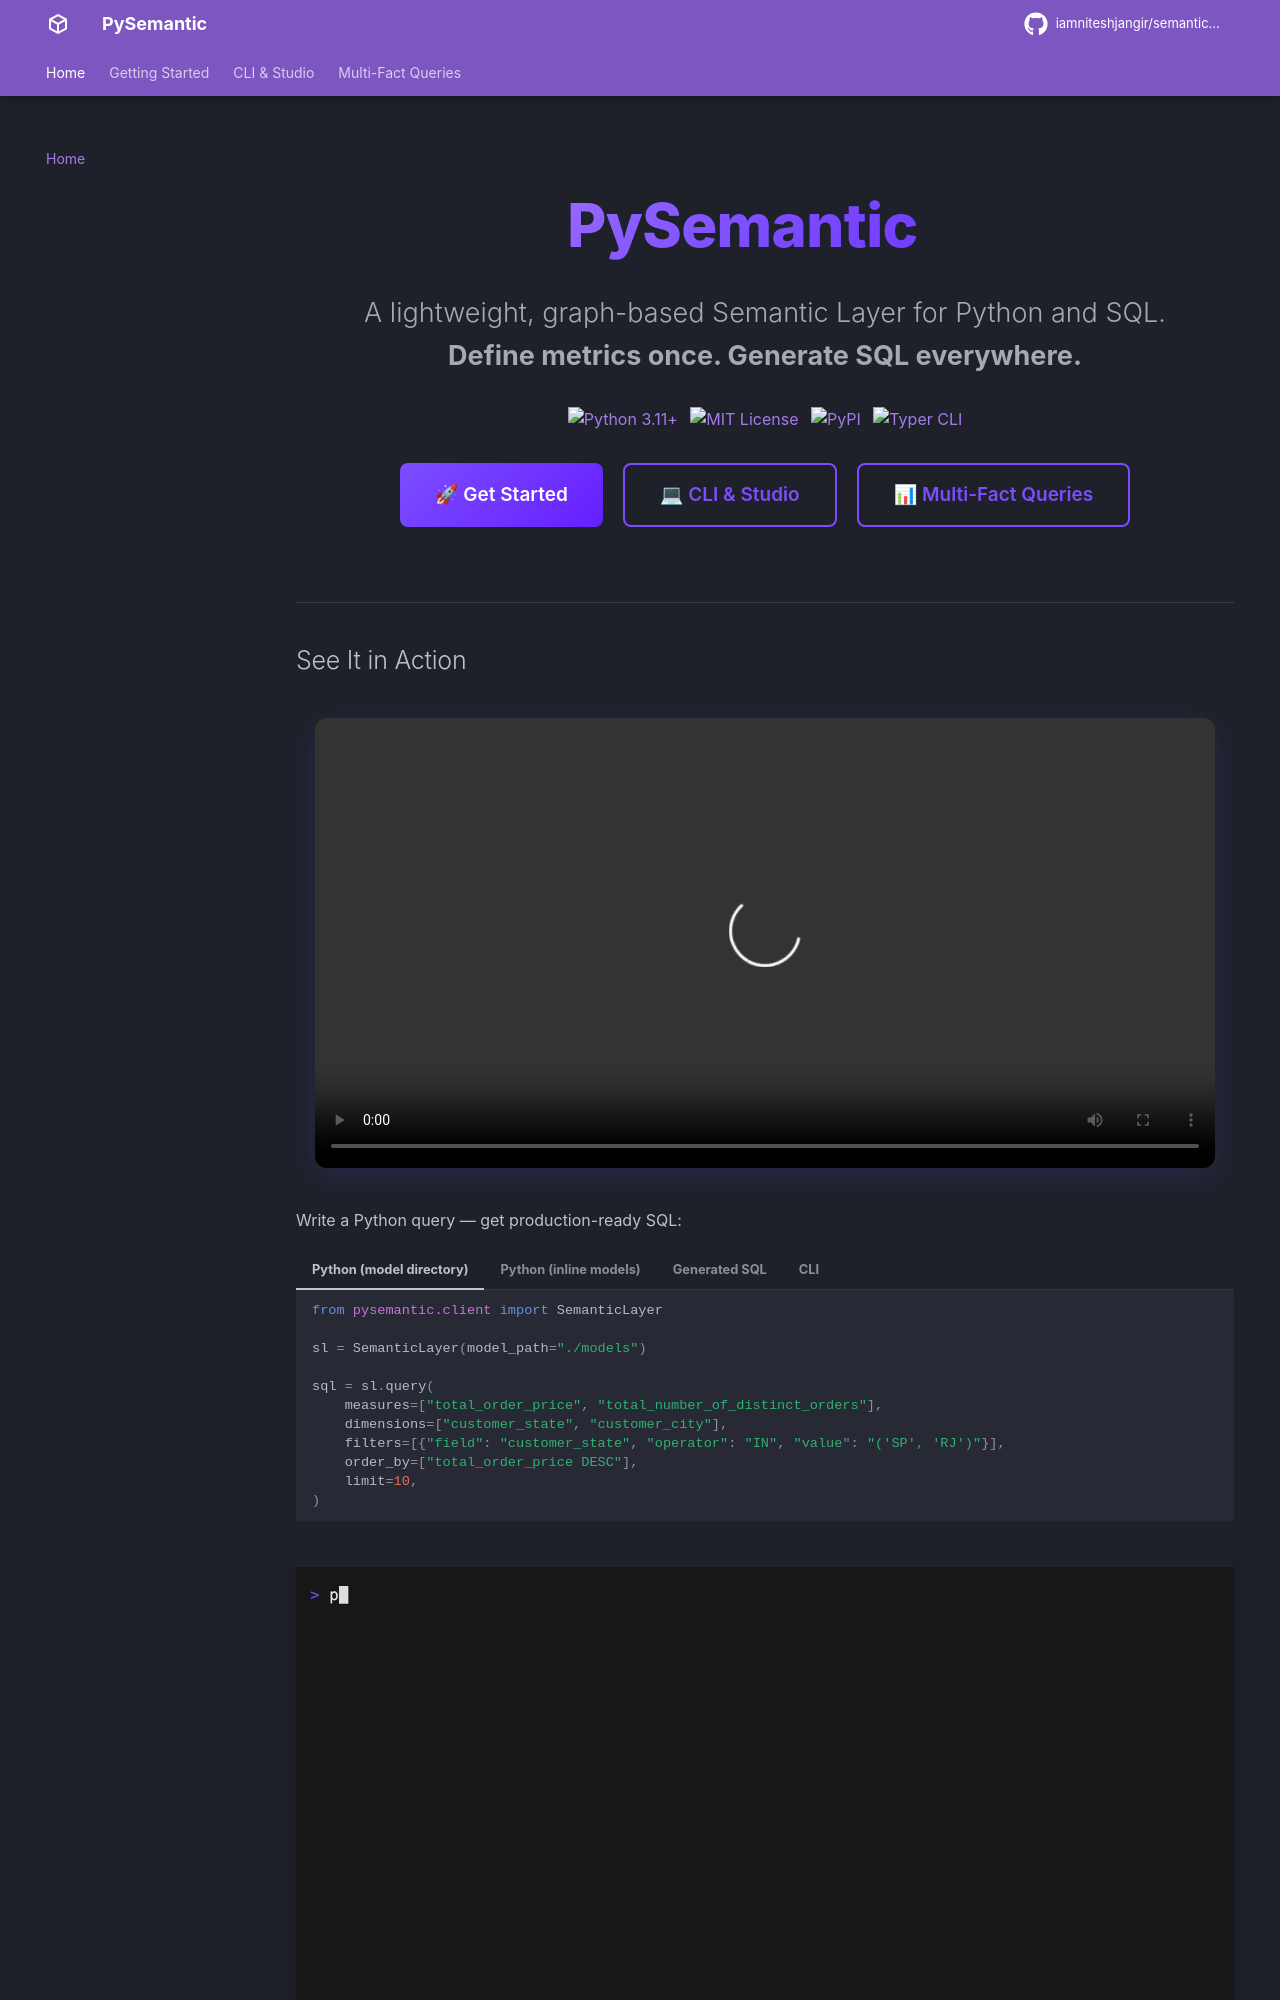

repository: iamniteshjangir/semantic-py · page: index.html · generator: mkdocs

---
hide:
  - toc
---

<div class="hero" markdown>

# PySemantic

<p class="tagline">A lightweight, graph-based Semantic Layer for Python and SQL.<br>
<strong>Define metrics once. Generate SQL everywhere.</strong></p>

<div class="badges">
<a href="https://www.python.org/downloads/"><img src="https://img.shields.io/badge/python-3.11%2B-blue.svg" alt="Python 3.11+"></a>
<a href="https://github.com/iamniteshjangir/semantic-py/blob/main/LICENSE"><img src="https://img.shields.io/badge/License-MIT-green.svg" alt="MIT License"></a>
<a href="https://pypi.org/project/pysemantic-layer/"><img src="https://img.shields.io/pypi/v/pysemantic-layer?color=purple&label=PyPI" alt="PyPI"></a>
<a href="https://typer.tiangolo.com/"><img src="https://img.shields.io/badge/CLI-Typer-purple.svg" alt="Typer CLI"></a>
</div>

<div class="cta-buttons">
<a href="getting-started/" class="cta-primary">&#x1F680; Get Started</a>
<a href="cli-studio/" class="cta-secondary">&#x1F4BB; CLI &amp; Studio</a>
<a href="multi-fact-queries/" class="cta-secondary">&#x1F4CA; Multi-Fact Queries</a>
</div>

</div>

---
